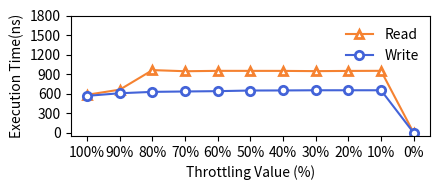

This chart was generated by the following Python code:
import matplotlib.pyplot as plt
import numpy as np


cxl_read_lat = [583.88, 662.64, 962.27, 945.03, 950.9, 950.46, 950.29, 946.6, 949.77, 951.27,0]
cxl_read_bw = [0,3464.2, 16139, 18487.4, 21481.8, 21399.2, 21373.4, 21343.2, 21476.4, 21394.4, 21347.7]
cxl_write_lat = [567.46, 607.36, 628.4, 634.45, 639.5, 648.92, 650.29, 652.97, 653.1, 653.12,0]
cxl_write_bw = [0,622.5, 4332.8, 8952.8, 12083.9, 14725.2, 17252.4, 20325.7, 23003.4, 23020.2, 23003.8]




cxl_read_lat_cg =[0, 1391.38, 971.3, 797.56, 713.88, 665.22, 648.37, 628.75, 602.76, 583.18, 570.16]
cxl_write_lat_cg =[0, 1661.68, 1641.42, 1626.11, 1615.01, 1564.69, 1455.5, 1008.62, 818.91, 668.16, 609.95]


throttling_values = np.arange(100, -1, -10)  # Generate throttling values from 100% to 0% with step size of 10%
y_ticks = [0,300,600,900,1200,1500,1800]


plt.figure(figsize=(4.5, 2))

color = ['#f58231', '#4363d8', '#a9a9a9', '#469990']

# Plot read latency
plt.plot(throttling_values, cxl_read_lat[::-1], marker='^',markerfacecolor='white', markeredgewidth=2,  label='Read',color=color[0])
plt.plot(throttling_values, cxl_write_lat[::-1], marker='o', markerfacecolor='white', markeredgewidth=2, label='Write',color=color[1])


print(throttling_values)

plt.xticks(throttling_values[::-1], [str(throttling)+'%' for throttling in throttling_values])
plt.yticks(y_ticks[::1], [str(y_tick) for y_tick in y_ticks])

plt.xlabel('Index')
plt.ylabel('Execution Time(ns)')

plt.xlabel('Throttling Value (%)')
plt.legend(bbox_to_anchor=(0.73, 0.5),frameon=False)

# plt.title('Latency')
plt.tight_layout()

# plt.show()

plt.savefig('mlc_mba_time.pdf', bbox_inches='tight',pad_inches=0.0)